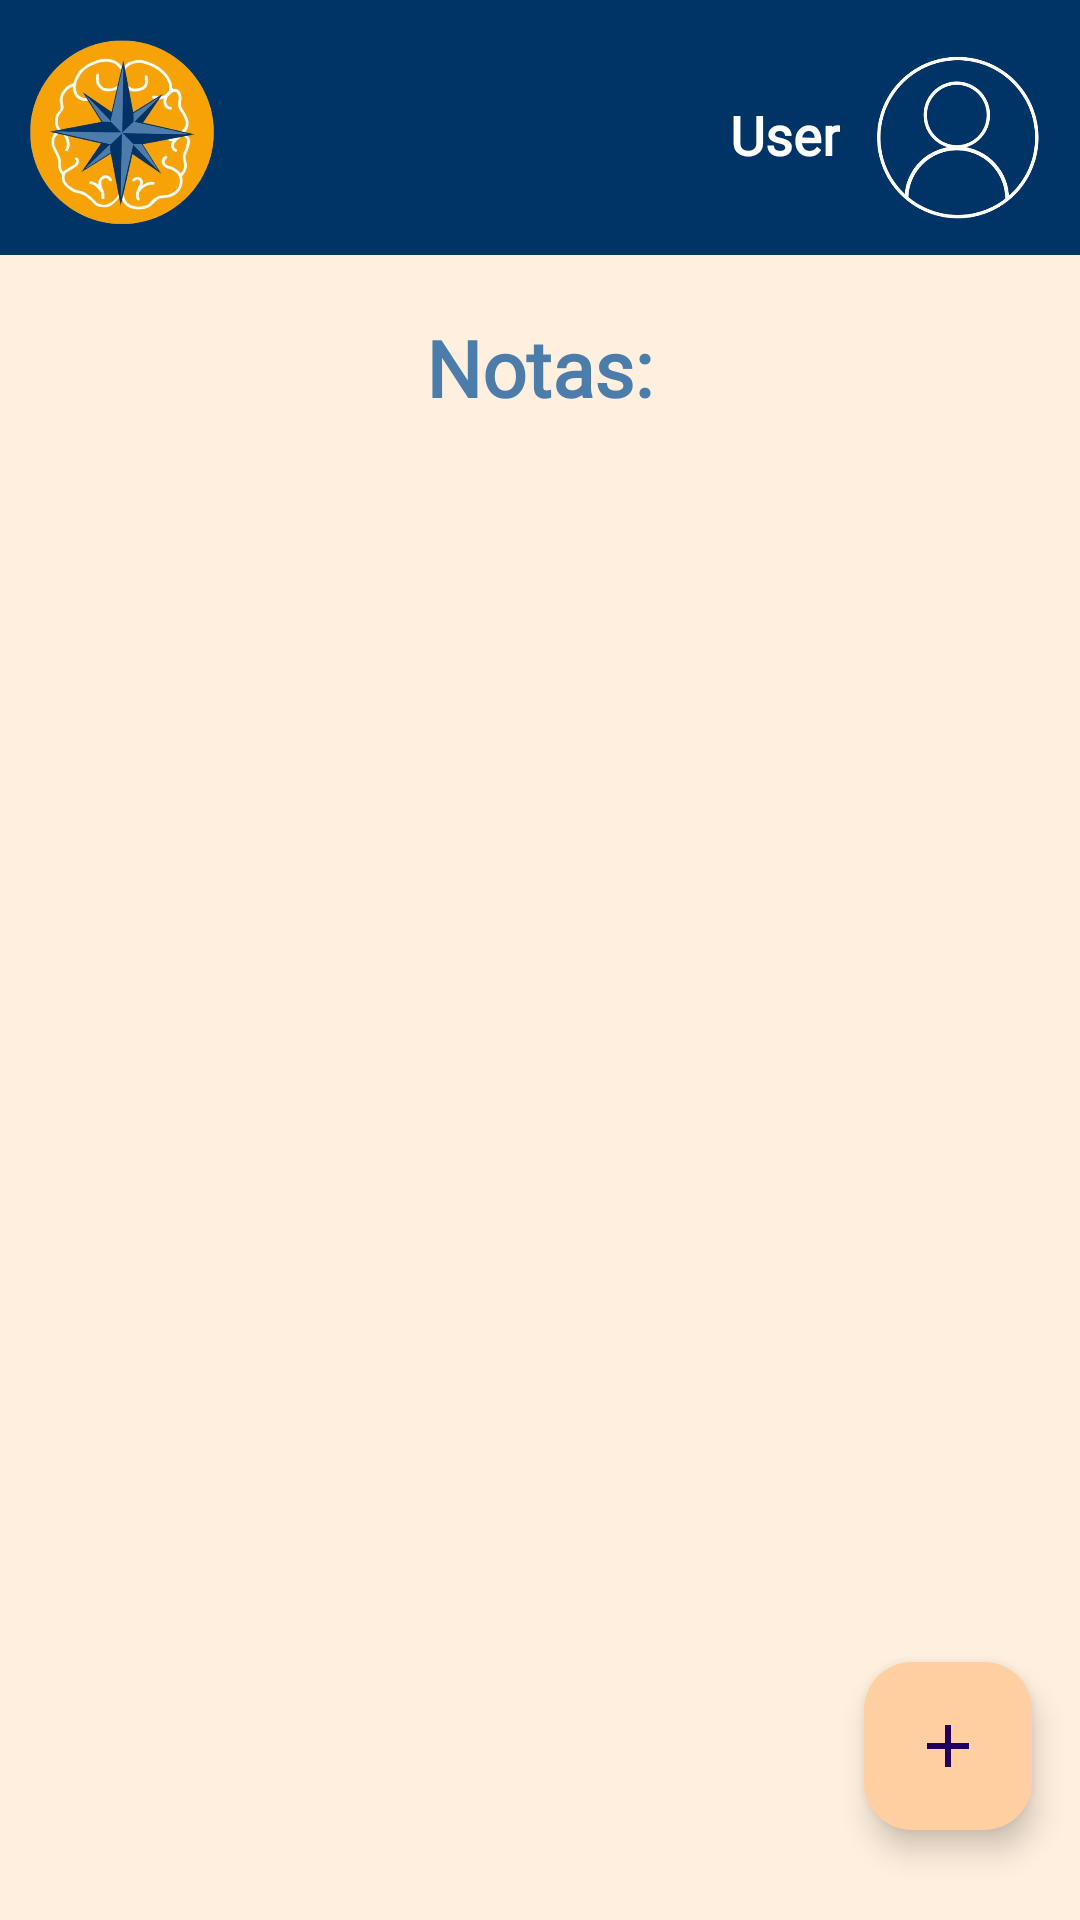

This screen was rendered from an Android layout file. Write that file and the resources it references.
<!-- AndroidManifest.xml: activity theme Theme.Material3StudyGuider -->
<!-- res/layout/activity_grades.xml -->
<?xml version="1.0" encoding="utf-8"?>
<RelativeLayout xmlns:android="http://schemas.android.com/apk/res/android"
    xmlns:app="http://schemas.android.com/apk/res-auto"
    xmlns:tools="http://schemas.android.com/tools"
    android:id="@+id/main"
    android:layout_width="match_parent"
    android:layout_height="match_parent"
    android:background="@color/orange_clearer"
    tools:context=".view.GradesActivity">

    
    <include
        android:id="@+id/header"
        layout="@layout/activity_header"
        android:layout_width="match_parent"
        android:layout_height="wrap_content"
        app:layout_constraintEnd_toEndOf="parent"
        app:layout_constraintStart_toStartOf="parent"
        app:layout_constraintTop_toTopOf="parent" />

    
    <LinearLayout
        android:layout_width="match_parent"
        android:layout_height="match_parent"
        android:layout_below="@+id/header"
        android:gravity="center_horizontal">

        
        <TextView
            android:id="@+id/controleRec"
            android:layout_width="wrap_content"
            android:layout_height="wrap_content"
            android:layout_marginTop="20dp"
            android:fontFamily="@font/yeseva_one"
            android:text="Notas:"
            android:textColor="@color/blue_1"
            android:textSize="26dp"
            android:textStyle="bold" />
    </LinearLayout>

    
    <androidx.recyclerview.widget.RecyclerView
        android:id="@+id/recycler"
        android:layout_width="match_parent"
        android:layout_height="match_parent"
        android:layout_below="@id/header"
        android:layout_marginTop="70dp"
        app:layoutManager="androidx.recyclerview.widget.LinearLayoutManager" />

    
    <com.google.android.material.floatingactionbutton.FloatingActionButton
        android:id="@+id/addNota"
        android:layout_width="wrap_content"
        android:layout_height="wrap_content"
        android:layout_alignParentEnd="true"
        android:layout_alignParentBottom="true"
        android:layout_marginTop="10dp"
        android:layout_marginEnd="16dp"
        android:layout_marginBottom="30dp"
        android:backgroundTint="@color/orange_1"
        android:src="@drawable/baseline_add_24" />

    
    <CheckBox
        android:id="@+id/chkNotificacoes"
        android:layout_width="wrap_content"
        android:layout_height="wrap_content"
        android:layout_below="@id/recycler"
        android:layout_marginTop="16dp"
        android:text="Receber notificações"
        android:textColor="@color/black" />

</RelativeLayout>
<!-- res/layout/activity_header.xml (included above) -->
<LinearLayout xmlns:android="http://schemas.android.com/apk/res/android"
    xmlns:app="http://schemas.android.com/apk/res-auto"
    xmlns:tools="http://schemas.android.com/tools"
    android:id="@+id/main"
    android:layout_width="match_parent"
    android:layout_height="match_parent"
    android:background="@color/light_orange"
    android:orientation="vertical"
    tools:context=".view.HomeActivity">

    <FrameLayout
        android:id="@+id/header"
        android:layout_width="match_parent"
        android:layout_height="85dp"
        android:background="@color/blue_dark"
        android:paddingTop="5dp"
        tools:ignore="MissingConstraints">

        <ImageView
            android:id="@+id/imglogo"
            android:layout_width="70dp"
            android:layout_height="70dp"
            android:layout_gravity="start|center_vertical"
            android:layout_marginStart="5dp"
            app:srcCompat="@drawable/img_logo" />

        <TextView
            android:id="@+id/txtUsuario"
            android:layout_width="wrap_content"
            android:layout_height="wrap_content"
            android:layout_gravity="end|center_vertical"
            android:layout_marginEnd="80dp"
            android:text="@string/name_user_navbar"
            android:textColor="@color/white"
            android:fontFamily="@font/outfit"
            android:textStyle="bold"
            android:textSize="18dp" />

        <ImageView
            android:id="@+id/imgPerfil"
            android:layout_width="72dp"
            android:layout_height="72dp"
            android:layout_gravity="end|center_vertical"
            android:layout_marginEnd="5dp"
            app:srcCompat="@drawable/img_perfil" />
    </FrameLayout>

</LinearLayout>
<!-- resources referenced by this layout -->
<resources>
  <color name="black">#FF000000</color>
  <color name="blue_1">#4C7DAA</color>
  <color name="blue_dark">#003366</color>
  <color name="light_orange">#FFEFDE</color>
  <color name="orange_1">#FFCFA2</color>
  <color name="orange_clearer">#FFEFDE</color>
  <color name="white">#FFFFFFFF</color>
  <!-- drawable baseline_add_24 (drawable) -->
  <vector xmlns:android="http://schemas.android.com/apk/res/android" android:height="24dp" android:tint="#003366" android:viewportHeight="24" android:viewportWidth="24" android:width="24dp">
        
      <path android:fillColor="@color/blue_1" android:pathData="M19,13h-6v6h-2v-6H5v-2h6V5h2v6h6v2z"/>
      
  </vector>
  <!-- drawable img_logo: png bitmap (drawable, 242360 bytes) -->
  <!-- drawable img_perfil: png bitmap (drawable, 54248 bytes) -->
  <string name="name_user_navbar">User</string>
  <style name="Theme.Material3StudyGuider" parent="Base.Theme.Material3StudyGuider" />
  <style name="Base.Theme.Material3StudyGuider" parent="Theme.Material3.DayNight.NoActionBar">
          
          
      </style>
</resources>
